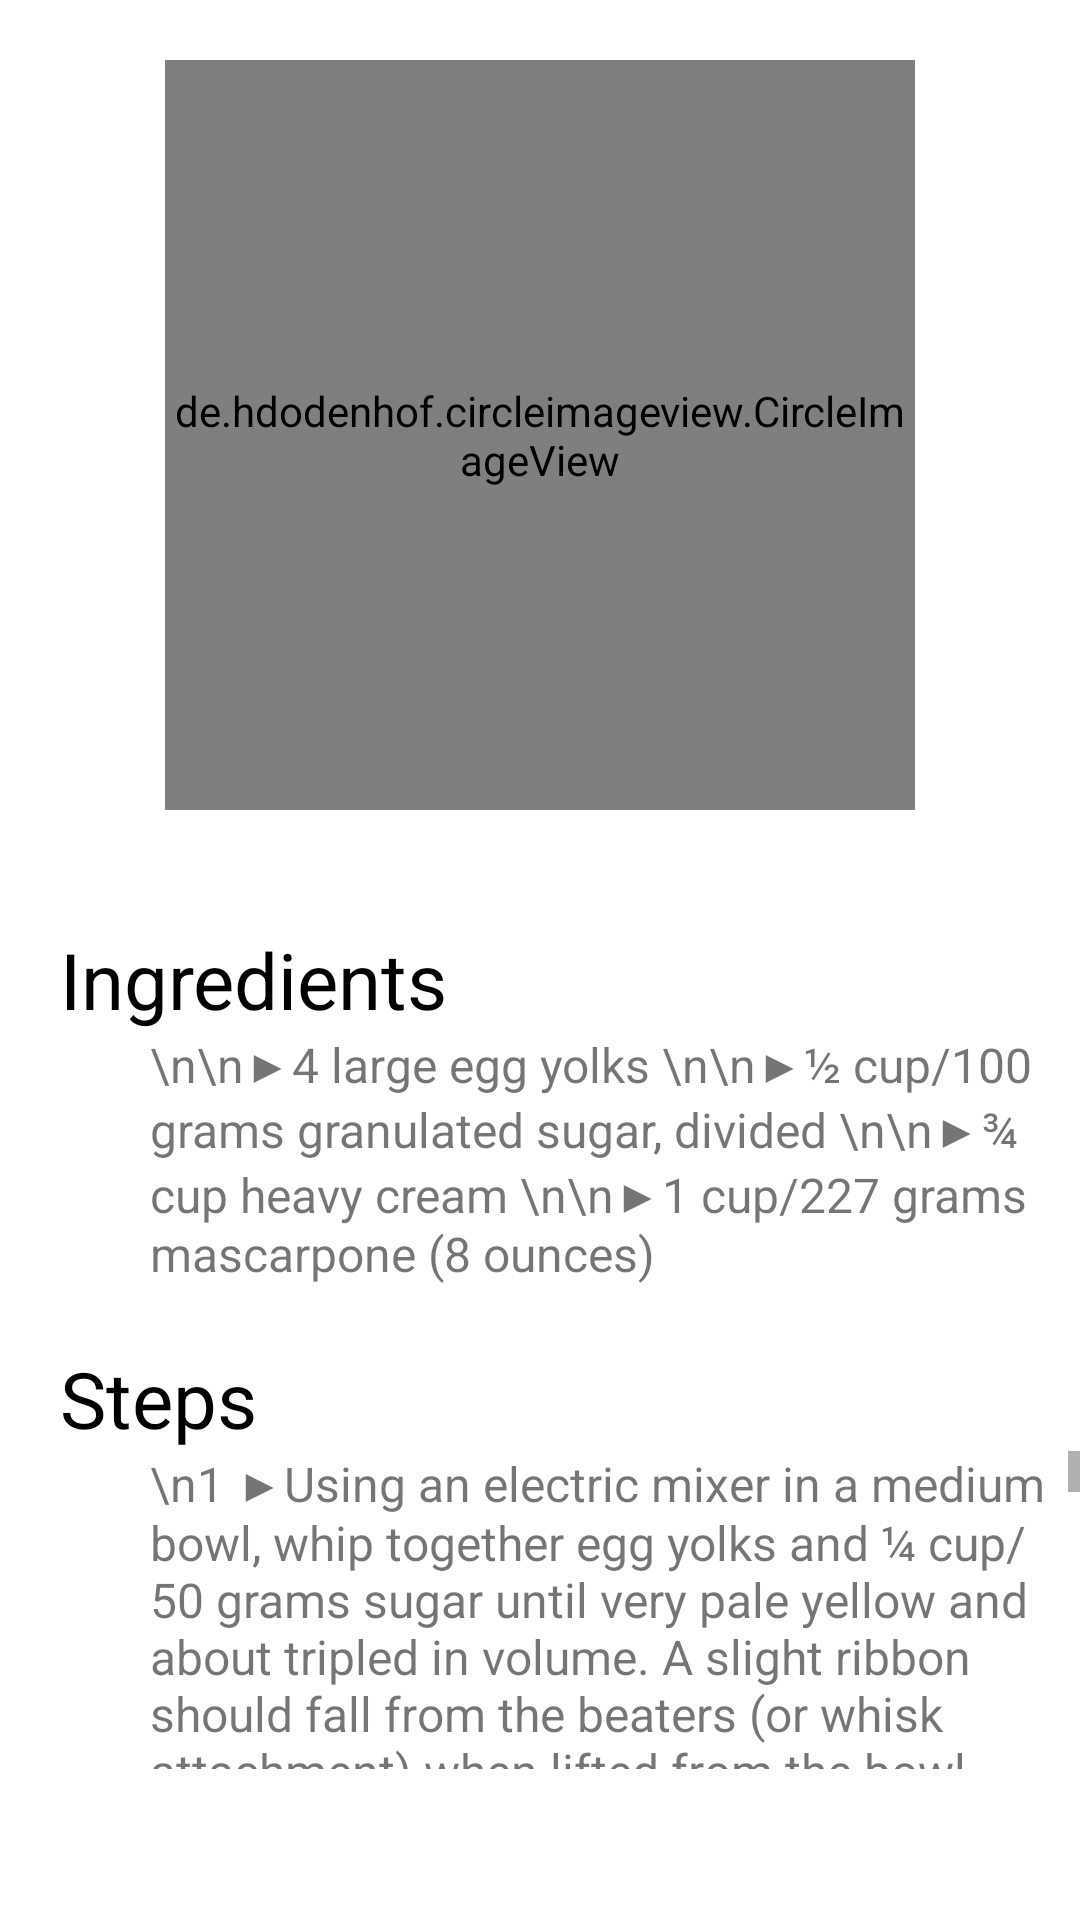

Android layout source for this screen:
<!-- AndroidManifest.xml: application theme Theme.KitchenAssistant -->
<!-- res/layout/activity_tiramisu.xml -->
<?xml version="1.0" encoding="utf-8"?>
<RelativeLayout xmlns:android="http://schemas.android.com/apk/res/android"
    xmlns:app="http://schemas.android.com/apk/res-auto"
    xmlns:tools="http://schemas.android.com/tools"
    android:layout_width="match_parent"
    android:layout_height="match_parent"
    tools:context=".tiramisuActivity">

    <de.hdodenhof.circleimageview.CircleImageView
        android:id="@+id/profile_image"
        android:layout_width="250dp"
        android:layout_height="250dp"
        android:layout_centerHorizontal="true"
        android:src="@drawable/d"
        android:layout_marginTop="20dp"/>

    <TextView
        android:id="@+id/scode_profile"
        android:layout_width="wrap_content"
        android:layout_height="wrap_content"
        android:layout_centerHorizontal="true"
        android:layout_below="@+id/profile_image"
        android:layout_marginTop="10dp"
        android:textColor="@color/black"
        android:text="" />

    <RelativeLayout
        android:id="@+id/relative_name"
        android:layout_width="match_parent"
        android:layout_height="wrap_content"
        android:clickable="true"
        android:focusable="true"
        android:background="?attr/selectableItemBackground"
        android:layout_below="@+id/scode_profile"
        android:paddingVertical="10dp">

        <LinearLayout
            android:layout_width="wrap_content"
            android:layout_height="wrap_content"
            android:orientation="vertical"
            android:layout_marginStart="20dp">

            <TextView
                android:layout_width="wrap_content"
                android:layout_height="wrap_content"
                android:text="Ingredients"
                android:textSize="26sp"
                android:textColor="@color/black"/>

            <TextView
                android:id="@+id/name_profile"
                android:layout_width="wrap_content"
                android:layout_height="wrap_content"
                android:text="\n\n▶4 large egg yolks \n\n▶½ cup/100 grams granulated sugar, divided \n\n▶¾ cup heavy cream \n\n▶1 cup/227 grams mascarpone (8 ounces)"
                android:textSize="16sp"
                android:layout_marginStart="30dp"
                />

        </LinearLayout>

    </RelativeLayout>

    <RelativeLayout
        android:id="@+id/relative_phone"
        android:layout_width="match_parent"
        android:layout_height="wrap_content"
        android:layout_below="@+id/relative_name"
        android:paddingVertical="10dp">


        <LinearLayout
            android:layout_width="wrap_content"
            android:layout_height="wrap_content"
            android:orientation="vertical"
            android:layout_marginStart="20dp"
            android:textAlignment="viewStart">


            <TextView
                android:layout_width="wrap_content"
                android:layout_height="wrap_content"
                android:text="Steps"
                android:textSize="26sp"
                android:textColor="@color/black"/>


            <ScrollView
                android:id="@+id/SCROLLER_ID"
                android:layout_width="wrap_content"
                android:layout_height="106dp"
                android:fillViewport="true"
                android:scrollbars="vertical">


                <TextView
                    android:id="@+id/phone_profile"
                    android:layout_width="wrap_content"
                    android:layout_height="wrap_content"
                    android:layout_marginStart="30dp"
                    android:text="\n1 ▶Using an electric mixer in a medium bowl, whip together egg yolks and ¼ cup/50 grams sugar until very pale yellow and about tripled in volume. A slight ribbon should fall from the beaters (or whisk attachment) when lifted from the bowl. Transfer mixture to a large bowl, wiping out the medium bowl used to whip the yolks and set aside.\n\n2 ▶In the medium bowl, whip cream and remaining ¼ cup/50 grams sugar until it creates soft-medium peaks. Add mascarpone and continue to whip until it creates a soft, spreadable mixture with medium peaks. Gently fold the mascarpone mixture into the sweetened egg yolks until combined.\n\n3 ▶Combine espresso and rum in a shallow bowl and set aside.\n\n4 ▶Using a sifter, dust the bottom of a 2-quart baking dish (an 8x8-inch dish, or a 9-inch round cake pan would also work here) with 1 tablespoon cocoa powder.\n\n5 ▶Working one at a time, quickly dip each ladyfinger into the espresso mixture -- they are quite porous and will fall apart if left in the liquid too long -- and place them rounded side up at the bottom of the baking dish. Repeat, using half the ladyfingers, until you’ve got an even layer, breaking the ladyfingers in half as needed to fill in any obvious gaps (a little space in between is O.K.). Spread half the mascarpone mixture onto the ladyfingers in one even layer. Repeat with remaining espresso-dipped ladyfingers and mascarpone mixture.\n\n6 ▶Dust top layer with remaining tablespoon of cocoa powder. Top with shaved or finely grated chocolate, if desired.\n\n7 ▶Cover with plastic wrap and let chill in the refrigerator for at least 4 hours (if you can wait 24 hours, all the better) before slicing or scooping to serve."
                    android:textAlignment="textStart"

                    android:textSize="16sp" />

            </ScrollView>
        </LinearLayout>


    </RelativeLayout>

    <View
        android:layout_below="@+id/relative_phone"
        android:layout_width="match_parent"
        android:layout_height="1dp"
        />

    <View
        android:layout_below="@+id/relative_name"
        android:layout_width="match_parent"
        android:layout_height="1dp"
        />



</RelativeLayout>
<!-- resources referenced by this layout -->
<resources>
  <color name="black">#FF000000</color>
  <style name="Theme.KitchenAssistant" parent="Theme.MaterialComponents.DayNight.DarkActionBar">
          
          <item name="colorPrimary">@color/purple_500</item>
          <item name="colorPrimaryVariant">@color/purple_700</item>
          <item name="colorOnPrimary">@color/white</item>
          
          <item name="colorSecondary">@color/teal_200</item>
          <item name="colorSecondaryVariant">@color/teal_700</item>
          <item name="colorOnSecondary">@color/black</item>
          
          <item name="android:statusBarColor">?attr/colorPrimaryVariant</item>
          
      </style>
  <color name="purple_500">#FF6200EE</color>
  <color name="purple_700">#FF3700B3</color>
  <color name="white">#FFFFFFFF</color>
  <color name="teal_200">#FF03DAC5</color>
  <color name="teal_700">#FF018786</color>
</resources>
